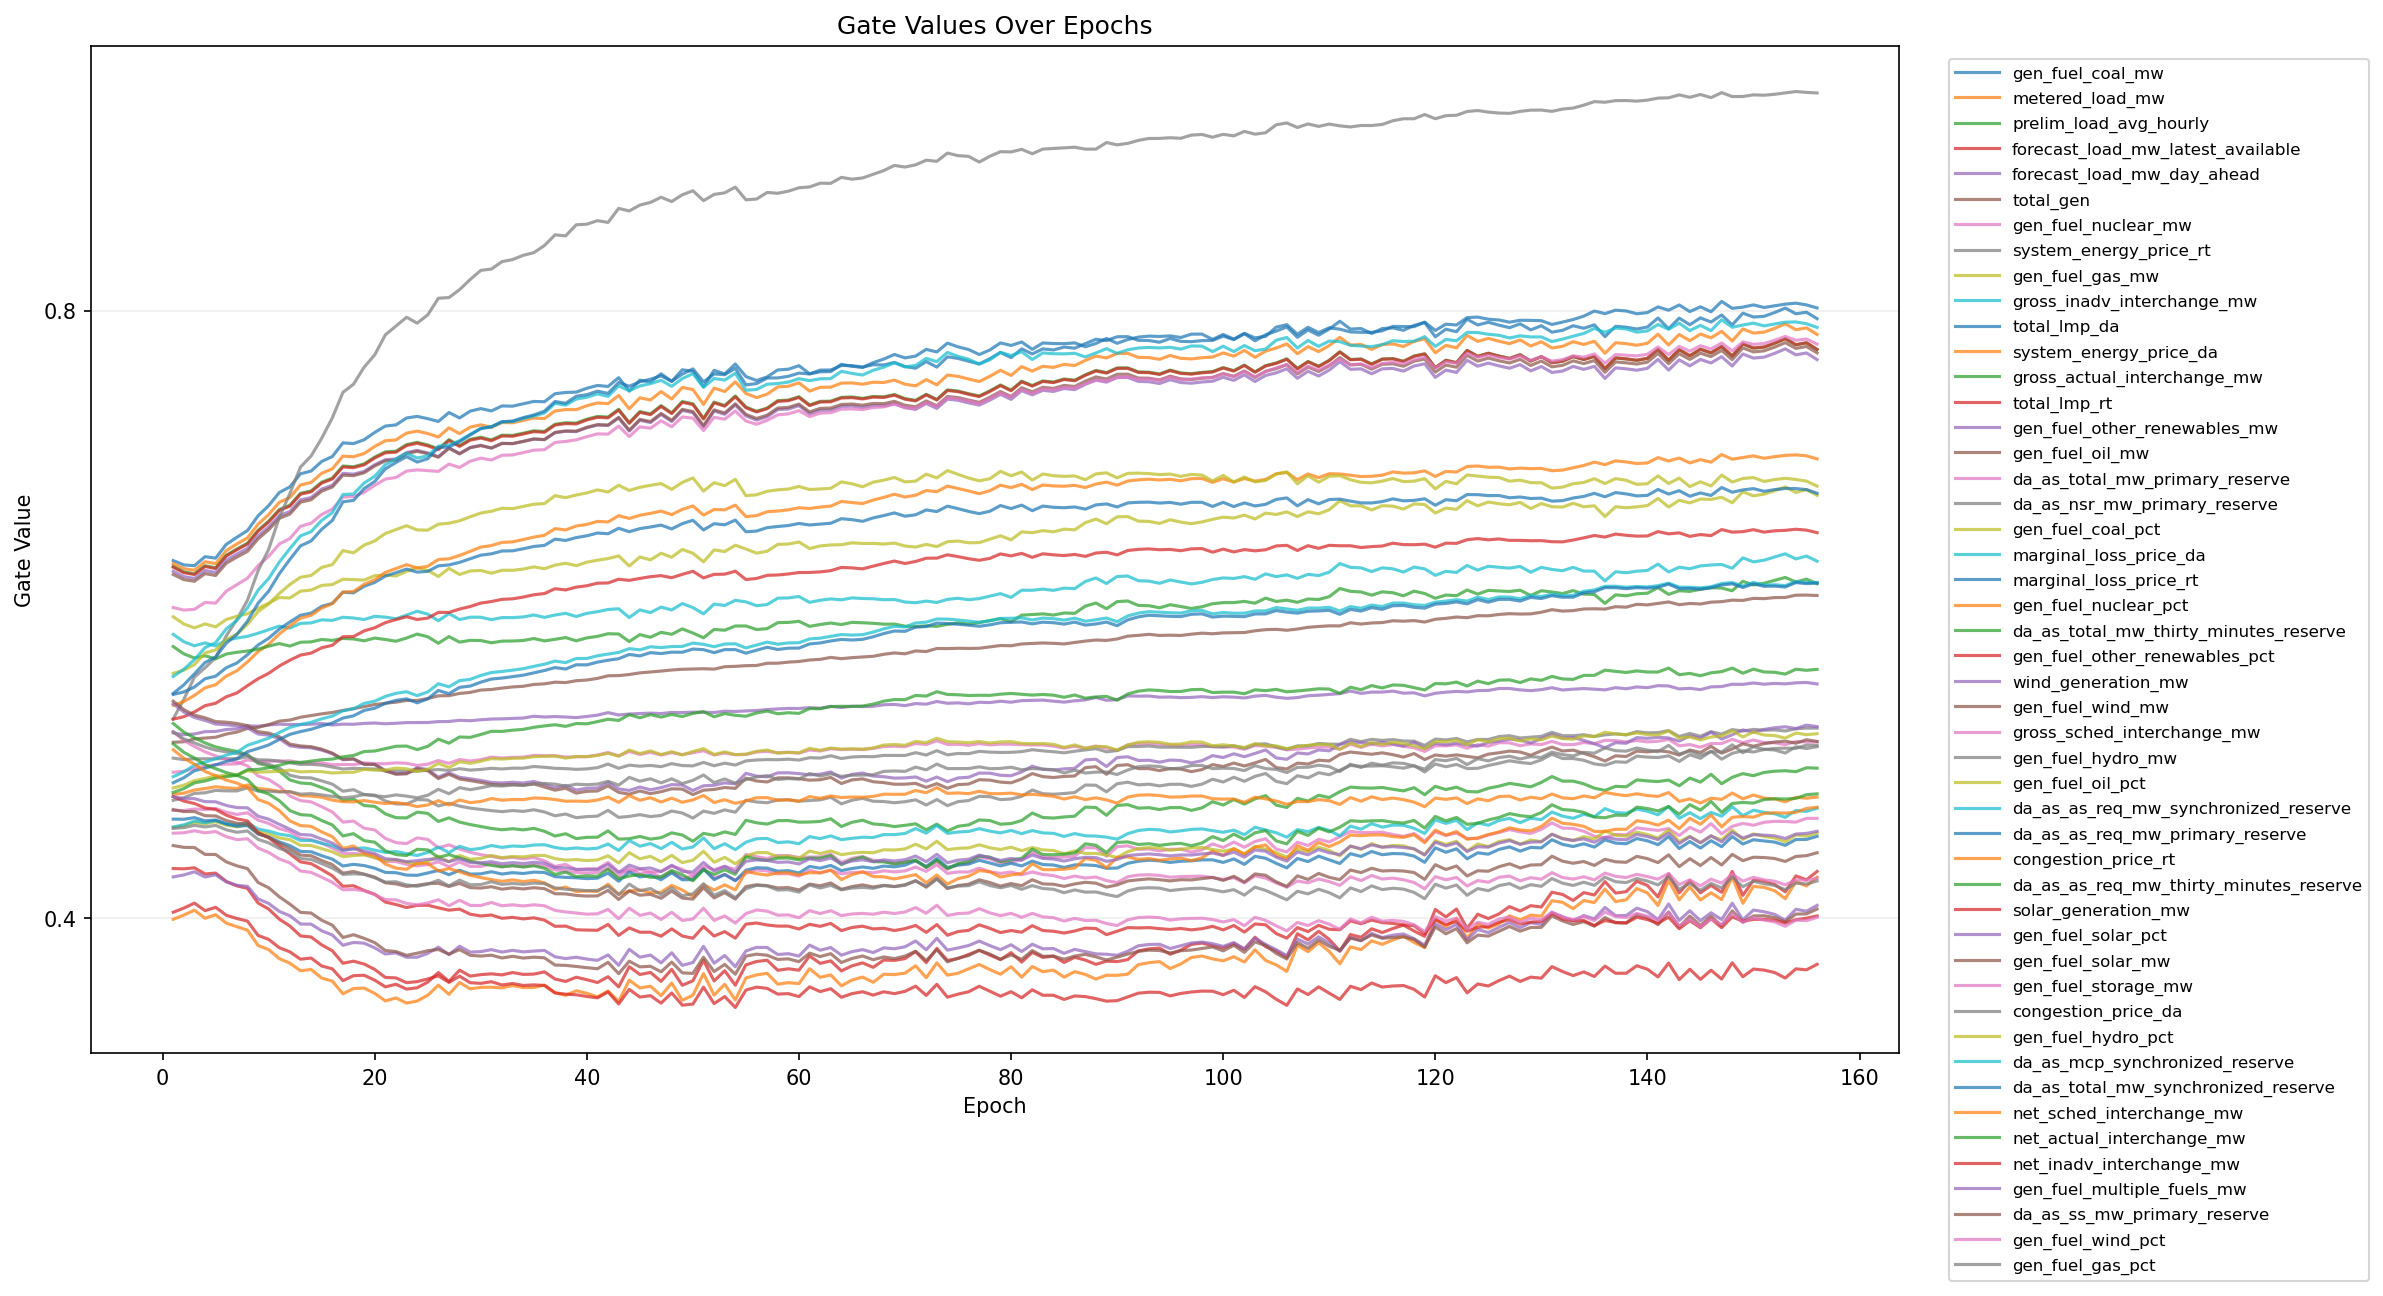

Source data for this figure (header and first rows):
epoch, feature_index, feature, gate
1, 1, gen_fuel_coal_mw, 0.6354
1, 2, metered_load_mw, 0.6334
1, 3, prelim_load_avg_hourly, 0.6315
1, 4, forecast_load_mw_latest_available, 0.631
1, 5, forecast_load_mw_day_ahead, 0.6284
1, 6, total_gen, 0.6263
1, 7, gen_fuel_nuclear_mw, 0.6045
1, 8, system_energy_price_rt, 0.5313
1, 9, gen_fuel_gas_mw, 0.5984
1, 10, gross_inadv_interchange_mw, 0.5868
1, 11, total_lmp_da, 0.5473
1, 12, system_energy_price_da, 0.5401
1, 13, gross_actual_interchange_mw, 0.5788
1, 14, total_lmp_rt, 0.531
1, 15, gen_fuel_other_renewables_mw, 0.5219
1, 16, gen_fuel_oil_mw, 0.5158
1, 17, da_as_total_mw_primary_reserve, 0.4961
1, 18, da_as_nsr_mw_primary_reserve, 0.5053
1, 19, gen_fuel_coal_pct, 0.5611
1, 20, marginal_loss_price_da, 0.5591
1, 21, marginal_loss_price_rt, 0.5479
1, 22, gen_fuel_nuclear_pct, 0.3993
1, 23, da_as_total_mw_thirty_minutes_reserve, 0.5281
1, 24, gen_fuel_other_renewables_pct, 0.4039
1, 25, wind_generation_mw, 0.5411
1, 26, gen_fuel_wind_mw, 0.5428
1, 27, gross_sched_interchange_mw, 0.5228
1, 28, gen_fuel_hydro_mw, 0.5226
1, 29, gen_fuel_oil_pct, 0.4857
1, 30, da_as_as_req_mw_synchronized_reserve, 0.4931
1, 31, da_as_as_req_mw_primary_reserve, 0.4891
1, 32, congestion_price_rt, 0.4814
1, 33, da_as_as_req_mw_thirty_minutes_reserve, 0.4828
1, 34, solar_generation_mw, 0.4327
1, 35, gen_fuel_solar_pct, 0.4271
1, 36, gen_fuel_solar_mw, 0.4478
1, 37, gen_fuel_storage_mw, 0.4709
1, 38, congestion_price_da, 0.4776
1, 39, gen_fuel_hydro_pct, 0.4597
1, 40, da_as_mcp_synchronized_reserve, 0.46
1, 41, da_as_total_mw_synchronized_reserve, 0.4652
1, 42, net_sched_interchange_mw, 0.5109
1, 43, net_actual_interchange_mw, 0.5147
1, 44, net_inadv_interchange_mw, 0.48
1, 45, gen_fuel_multiple_fuels_mw, 0.48
1, 46, da_as_ss_mw_primary_reserve, 0.4714
1, 47, gen_fuel_wind_pct, 0.4559
1, 48, gen_fuel_gas_pct, 0.4591
2, 1, gen_fuel_coal_mw, 0.6325
2, 2, metered_load_mw, 0.6301
2, 3, prelim_load_avg_hourly, 0.6279
2, 4, forecast_load_mw_latest_available, 0.6275
2, 5, forecast_load_mw_day_ahead, 0.6249
2, 6, total_gen, 0.6229
2, 7, gen_fuel_nuclear_mw, 0.6028
2, 8, system_energy_price_rt, 0.5441
2, 9, gen_fuel_gas_mw, 0.5936
2, 10, gross_inadv_interchange_mw, 0.582
2, 11, total_lmp_da, 0.5489
2, 12, system_energy_price_da, 0.5426
... 7,428 more rows
